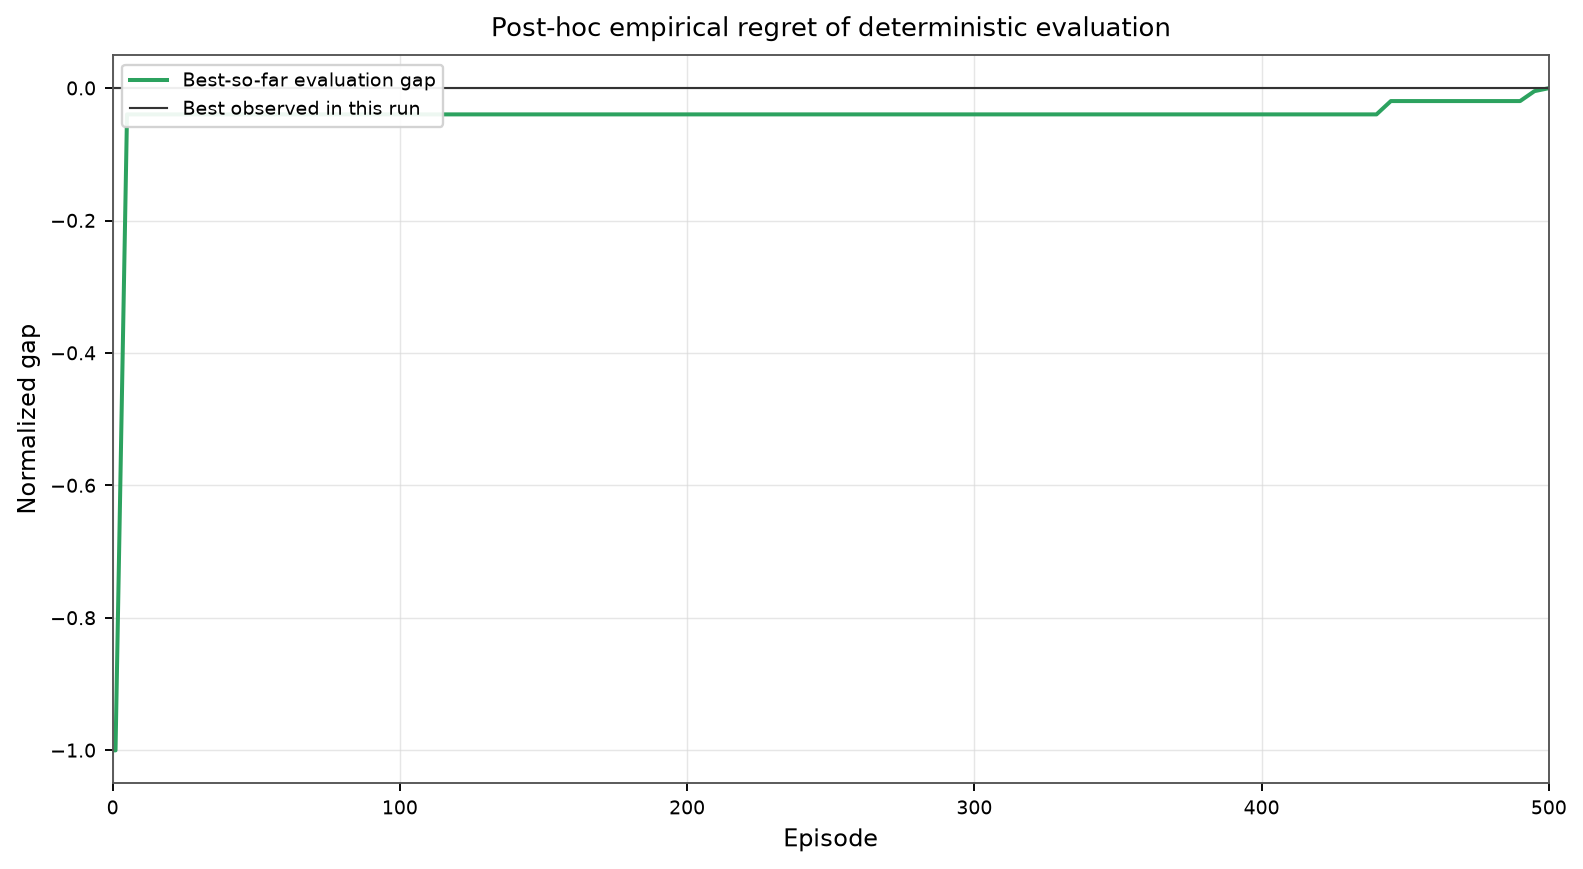

The data file committed next to this chart (first rows):
episode, evaluation_return_per_step, best_so_far_return_per_step, normalized_empirical_regret
0.0, -4.793, -4.793, -1.0
1.0, -4.797, -4.793, -1.0
5.0, -4.781, -4.781, -0.03959
10.0, -4.802, -4.781, -0.03959
15.0, -4.798, -4.781, -0.03959
20.0, -4.799, -4.781, -0.03959
25.0, -4.796, -4.781, -0.03959
30.0, -4.793, -4.781, -0.03959
35.0, -4.792, -4.781, -0.03959
40.0, -4.792, -4.781, -0.03959
45.0, -4.795, -4.781, -0.03959
50.0, -4.793, -4.781, -0.03959
55.0, -4.782, -4.781, -0.03959
60.0, -4.788, -4.781, -0.03959
65.0, -4.786, -4.781, -0.03959
70.0, -4.786, -4.781, -0.03959
75.0, -4.788, -4.781, -0.03959
80.0, -4.792, -4.781, -0.03959
85.0, -4.793, -4.781, -0.03959
90.0, -4.792, -4.781, -0.03959
95.0, -4.792, -4.781, -0.03959
100.0, -4.789, -4.781, -0.03959
105.0, -4.79, -4.781, -0.03959
110.0, -4.792, -4.781, -0.03959
115.0, -4.793, -4.781, -0.03959
120.0, -4.795, -4.781, -0.03959
125.0, -4.795, -4.781, -0.03959
130.0, -4.794, -4.781, -0.03959
135.0, -4.795, -4.781, -0.03959
140.0, -4.797, -4.781, -0.03959
145.0, -4.798, -4.781, -0.03959
150.0, -4.795, -4.781, -0.03959
155.0, -4.795, -4.781, -0.03959
160.0, -4.794, -4.781, -0.03959
165.0, -4.795, -4.781, -0.03959
170.0, -4.796, -4.781, -0.03959
175.0, -4.793, -4.781, -0.03959
180.0, -4.794, -4.781, -0.03959
185.0, -4.793, -4.781, -0.03959
190.0, -4.794, -4.781, -0.03959
195.0, -4.794, -4.781, -0.03959
200.0, -4.793, -4.781, -0.03959
205.0, -4.793, -4.781, -0.03959
210.0, -4.795, -4.781, -0.03959
215.0, -4.795, -4.781, -0.03959
220.0, -4.795, -4.781, -0.03959
225.0, -4.794, -4.781, -0.03959
230.0, -4.794, -4.781, -0.03959
235.0, -4.795, -4.781, -0.03959
240.0, -4.795, -4.781, -0.03959
245.0, -4.795, -4.781, -0.03959
250.0, -4.795, -4.781, -0.03959
255.0, -4.793, -4.781, -0.03959
260.0, -4.792, -4.781, -0.03959
265.0, -4.792, -4.781, -0.03959
270.0, -4.79, -4.781, -0.03959
275.0, -4.789, -4.781, -0.03959
280.0, -4.789, -4.781, -0.03959
285.0, -4.79, -4.781, -0.03959
290.0, -4.789, -4.781, -0.03959
... 42 more rows
